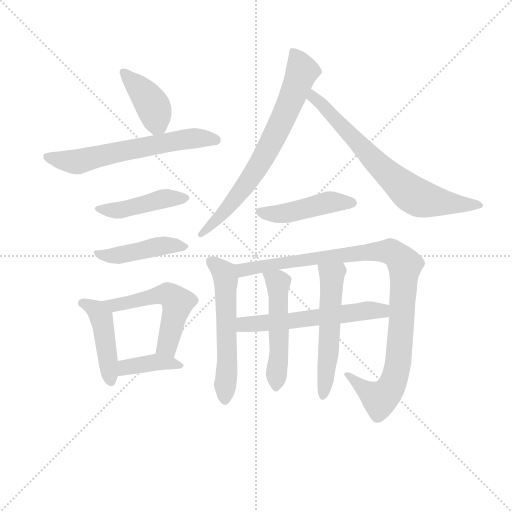
t = 0.00 s
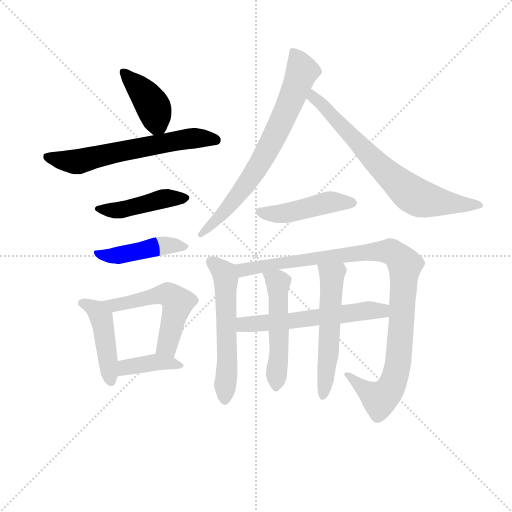
t = 2.13 s
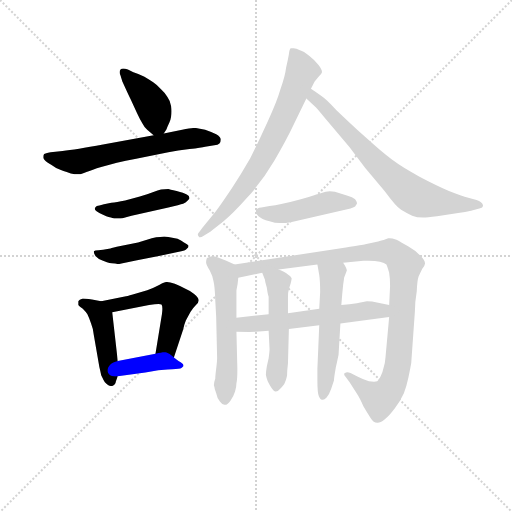
t = 4.26 s
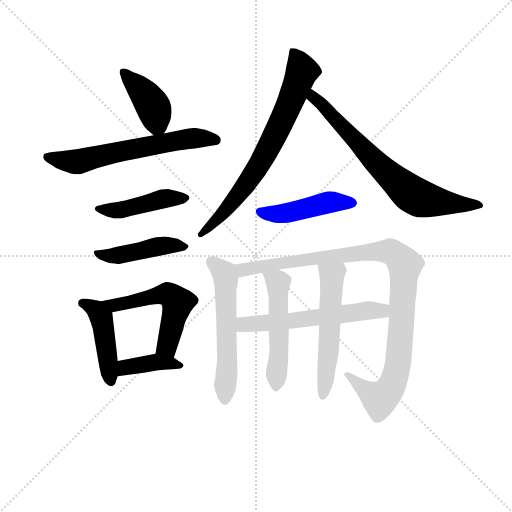
t = 6.39 s
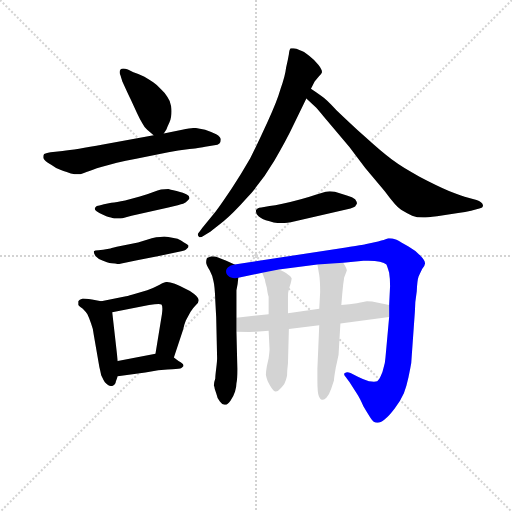
t = 8.52 s
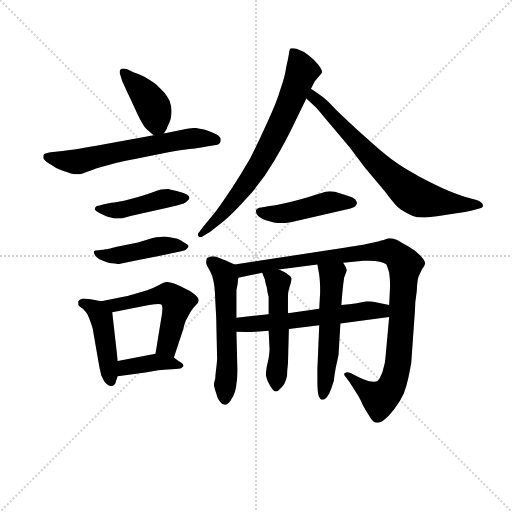
t = 10.64 s

The animated SVG that drew these frames (rendered in a browser with its animation timeline set to each time). Animation: 15 CSS @keyframes rules; one cycle of 10.64 s.

<svg version="1.1" viewBox="0 0 1024 1024" xmlns="http://www.w3.org/2000/svg">
  <g stroke="lightgray" stroke-dasharray="1,1" stroke-width="1" transform="scale(4, 4)">
    <line x1="0" y1="0" x2="256" y2="256"></line>
    <line x1="256" y1="0" x2="0" y2="256"></line>
    <line x1="128" y1="0" x2="128" y2="256"></line>
    <line x1="0" y1="128" x2="256" y2="128"></line>
  </g>
<g transform="scale(0.92, -0.92) translate(60, -900)">
   <style type="text/css">
    @keyframes keyframes0 {
      from {
       stroke: blue;
       stroke-dashoffset: 409;
       stroke-width: 128;
       }
       57% {
       animation-timing-function: step-end;
       stroke: blue;
       stroke-dashoffset: 0;
       stroke-width: 128;
       }
       to {
       stroke: black;
       stroke-width: 1024;
       }
       }
       #make-me-a-hanzi-animation-0 {
         animation: keyframes0 0.582845s both;
         animation-delay: 0.000000s;
         animation-timing-function: linear;
       }
    @keyframes keyframes1 {
      from {
       stroke: blue;
       stroke-dashoffset: 625;
       stroke-width: 128;
       }
       67% {
       animation-timing-function: step-end;
       stroke: blue;
       stroke-dashoffset: 0;
       stroke-width: 128;
       }
       to {
       stroke: black;
       stroke-width: 1024;
       }
       }
       #make-me-a-hanzi-animation-1 {
         animation: keyframes1 0.758626s both;
         animation-delay: 0.582845s;
         animation-timing-function: linear;
       }
    @keyframes keyframes2 {
      from {
       stroke: blue;
       stroke-dashoffset: 454;
       stroke-width: 128;
       }
       60% {
       animation-timing-function: step-end;
       stroke: blue;
       stroke-dashoffset: 0;
       stroke-width: 128;
       }
       to {
       stroke: black;
       stroke-width: 1024;
       }
       }
       #make-me-a-hanzi-animation-2 {
         animation: keyframes2 0.619466s both;
         animation-delay: 1.341471s;
         animation-timing-function: linear;
       }
    @keyframes keyframes3 {
      from {
       stroke: blue;
       stroke-dashoffset: 453;
       stroke-width: 128;
       }
       60% {
       animation-timing-function: step-end;
       stroke: blue;
       stroke-dashoffset: 0;
       stroke-width: 128;
       }
       to {
       stroke: black;
       stroke-width: 1024;
       }
       }
       #make-me-a-hanzi-animation-3 {
         animation: keyframes3 0.618652s both;
         animation-delay: 1.960938s;
         animation-timing-function: linear;
       }
    @keyframes keyframes4 {
      from {
       stroke: blue;
       stroke-dashoffset: 451;
       stroke-width: 128;
       }
       59% {
       animation-timing-function: step-end;
       stroke: blue;
       stroke-dashoffset: 0;
       stroke-width: 128;
       }
       to {
       stroke: black;
       stroke-width: 1024;
       }
       }
       #make-me-a-hanzi-animation-4 {
         animation: keyframes4 0.617025s both;
         animation-delay: 2.579590s;
         animation-timing-function: linear;
       }
    @keyframes keyframes5 {
      from {
       stroke: blue;
       stroke-dashoffset: 542;
       stroke-width: 128;
       }
       64% {
       animation-timing-function: step-end;
       stroke: blue;
       stroke-dashoffset: 0;
       stroke-width: 128;
       }
       to {
       stroke: black;
       stroke-width: 1024;
       }
       }
       #make-me-a-hanzi-animation-5 {
         animation: keyframes5 0.691081s both;
         animation-delay: 3.196615s;
         animation-timing-function: linear;
       }
    @keyframes keyframes6 {
      from {
       stroke: blue;
       stroke-dashoffset: 391;
       stroke-width: 128;
       }
       56% {
       animation-timing-function: step-end;
       stroke: blue;
       stroke-dashoffset: 0;
       stroke-width: 128;
       }
       to {
       stroke: black;
       stroke-width: 1024;
       }
       }
       #make-me-a-hanzi-animation-6 {
         animation: keyframes6 0.568197s both;
         animation-delay: 3.887695s;
         animation-timing-function: linear;
       }
    @keyframes keyframes7 {
      from {
       stroke: blue;
       stroke-dashoffset: 725;
       stroke-width: 128;
       }
       70% {
       animation-timing-function: step-end;
       stroke: blue;
       stroke-dashoffset: 0;
       stroke-width: 128;
       }
       to {
       stroke: black;
       stroke-width: 1024;
       }
       }
       #make-me-a-hanzi-animation-7 {
         animation: keyframes7 0.840007s both;
         animation-delay: 4.455892s;
         animation-timing-function: linear;
       }
    @keyframes keyframes8 {
      from {
       stroke: blue;
       stroke-dashoffset: 718;
       stroke-width: 128;
       }
       70% {
       animation-timing-function: step-end;
       stroke: blue;
       stroke-dashoffset: 0;
       stroke-width: 128;
       }
       to {
       stroke: black;
       stroke-width: 1024;
       }
       }
       #make-me-a-hanzi-animation-8 {
         animation: keyframes8 0.834310s both;
         animation-delay: 5.295898s;
         animation-timing-function: linear;
       }
    @keyframes keyframes9 {
      from {
       stroke: blue;
       stroke-dashoffset: 460;
       stroke-width: 128;
       }
       60% {
       animation-timing-function: step-end;
       stroke: blue;
       stroke-dashoffset: 0;
       stroke-width: 128;
       }
       to {
       stroke: black;
       stroke-width: 1024;
       }
       }
       #make-me-a-hanzi-animation-9 {
         animation: keyframes9 0.624349s both;
         animation-delay: 6.130208s;
         animation-timing-function: linear;
       }
    @keyframes keyframes10 {
      from {
       stroke: blue;
       stroke-dashoffset: 571;
       stroke-width: 128;
       }
       65% {
       animation-timing-function: step-end;
       stroke: blue;
       stroke-dashoffset: 0;
       stroke-width: 128;
       }
       to {
       stroke: black;
       stroke-width: 1024;
       }
       }
       #make-me-a-hanzi-animation-10 {
         animation: keyframes10 0.714681s both;
         animation-delay: 6.754557s;
         animation-timing-function: linear;
       }
    @keyframes keyframes11 {
      from {
       stroke: blue;
       stroke-dashoffset: 1025;
       stroke-width: 128;
       }
       77% {
       animation-timing-function: step-end;
       stroke: blue;
       stroke-dashoffset: 0;
       stroke-width: 128;
       }
       to {
       stroke: black;
       stroke-width: 1024;
       }
       }
       #make-me-a-hanzi-animation-11 {
         animation: keyframes11 1.084147s both;
         animation-delay: 7.469238s;
         animation-timing-function: linear;
       }
    @keyframes keyframes12 {
      from {
       stroke: blue;
       stroke-dashoffset: 581;
       stroke-width: 128;
       }
       65% {
       animation-timing-function: step-end;
       stroke: blue;
       stroke-dashoffset: 0;
       stroke-width: 128;
       }
       to {
       stroke: black;
       stroke-width: 1024;
       }
       }
       #make-me-a-hanzi-animation-12 {
         animation: keyframes12 0.722819s both;
         animation-delay: 8.553385s;
         animation-timing-function: linear;
       }
    @keyframes keyframes13 {
      from {
       stroke: blue;
       stroke-dashoffset: 517;
       stroke-width: 128;
       }
       63% {
       animation-timing-function: step-end;
       stroke: blue;
       stroke-dashoffset: 0;
       stroke-width: 128;
       }
       to {
       stroke: black;
       stroke-width: 1024;
       }
       }
       #make-me-a-hanzi-animation-13 {
         animation: keyframes13 0.670736s both;
         animation-delay: 9.276204s;
         animation-timing-function: linear;
       }
    @keyframes keyframes14 {
      from {
       stroke: blue;
       stroke-dashoffset: 549;
       stroke-width: 128;
       }
       64% {
       animation-timing-function: step-end;
       stroke: blue;
       stroke-dashoffset: 0;
       stroke-width: 128;
       }
       to {
       stroke: black;
       stroke-width: 1024;
       }
       }
       #make-me-a-hanzi-animation-14 {
         animation: keyframes14 0.696777s both;
         animation-delay: 9.946940s;
         animation-timing-function: linear;
       }
</style>
<path d="M 296.0 610.0 L 302.0 619.0 Q 304.0 625.0 308.0 633.0 Q 311.0 640.0 312.0 647.0 Q 313.0 652.0 313.0 658.0 Q 313.0 663.0 312.0 669.0 Q 310.0 681.0 304.0 689.0 Q 300.0 697.0 290.0 706.0 Q 282.0 715.0 273.0 721.0 Q 264.0 727.0 254.0 733.0 Q 243.0 739.0 230.0 743.0 L 218.0 749.0 Q 212.0 751.0 208.0 751.0 Q 204.0 751.0 202.0 749.0 Q 200.0 747.0 200.0 743.0 Q 200.0 740.0 202.0 736.0 L 206.0 723.0 Q 217.0 699.0 224.0 684.0 L 238.0 654.0 Q 245.0 639.0 250.0 631.0 Q 254.0 623.0 260.0 618.0 L 274.0 606.0 C 286.0 595.0 286.0 595.0 296.0 610.0 Z" fill="lightgray"></path> 
<path d="M 274.0 606.0 L 164.0 586.0 Q 104.0 575.0 76.0 572.0 L 50.0 569.0 Q 38.0 567.0 36.0 565.0 Q 34.0 563.0 34.0 558.0 Q 34.0 553.0 44.0 546.0 Q 54.0 540.0 62.0 535.0 Q 72.0 531.0 78.0 528.0 Q 84.0 526.0 94.0 523.0 Q 103.0 521.0 109.0 521.0 L 112.0 521.0 Q 116.0 521.0 128.0 526.0 Q 140.0 531.0 160.0 537.0 L 194.0 546.0 Q 212.0 551.0 236.0 555.0 L 306.0 569.0 Q 326.0 573.0 352.0 576.0 Q 378.0 579.0 386.0 581.0 L 406.0 584.0 Q 414.0 585.0 417.0 588.0 Q 420.0 591.0 420.0 597.0 Q 420.0 602.0 410.0 608.0 Q 398.0 614.0 386.0 618.0 Q 372.0 621.0 364.0 622.0 Q 358.0 622.0 336.0 618.0 L 296.0 610.0 L 274.0 606.0 Z" fill="lightgray"></path> 
<path d="M 166.0 456.0 Q 163.0 455.0 156.0 453.0 Q 149.0 452.0 148.0 450.0 Q 146.0 448.0 146.0 446.0 Q 146.0 443.0 150.0 441.0 Q 157.0 436.0 164.0 433.0 Q 172.0 429.0 176.0 428.0 Q 180.0 427.0 188.0 425.0 L 202.0 425.0 Q 206.0 425.0 212.0 427.0 L 226.0 431.0 L 306.0 449.0 Q 331.0 455.0 338.0 457.0 Q 344.0 460.0 347.0 463.0 Q 350.0 466.0 352.0 469.0 Q 352.0 474.0 346.0 477.0 Q 340.0 481.0 324.0 485.0 Q 308.0 488.0 306.0 489.0 Q 298.0 489.0 290.0 488.0 Q 284.0 487.0 272.0 482.0 Q 260.0 477.0 244.0 473.0 L 212.0 464.0 Q 193.0 460.0 182.0 459.0 L 166.0 456.0 Z" fill="lightgray"></path> 
<path d="M 164.0 357.0 Q 161.0 357.0 154.0 356.0 Q 146.0 356.0 144.0 354.0 L 144.0 352.0 Q 144.0 348.0 148.0 343.0 Q 153.0 337.0 164.0 333.0 Q 174.0 329.0 178.0 328.0 Q 182.0 327.0 190.0 327.0 Q 194.0 326.0 197.0 326.0 Q 201.0 326.0 204.0 327.0 L 238.0 334.0 L 288.0 344.0 L 334.0 354.0 Q 344.0 355.0 346.0 359.0 Q 350.0 362.0 350.0 366.0 Q 348.0 369.0 340.0 373.0 Q 334.0 377.0 326.0 381.0 L 306.0 385.0 Q 301.0 386.0 297.0 386.0 Q 292.0 386.0 288.0 385.0 Q 280.0 385.0 270.0 382.0 L 240.0 373.0 L 202.0 365.0 Q 184.0 361.0 180.0 360.0 L 164.0 357.0 Z" fill="lightgray"></path> 
<path d="M 160.0 245.0 L 140.0 249.0 Q 124.0 251.0 120.0 251.0 Q 112.0 249.0 110.0 245.0 L 110.0 237.0 Q 113.0 233.0 120.0 229.0 Q 126.0 223.0 130.0 217.0 Q 134.0 209.0 138.0 197.0 Q 143.0 185.0 144.0 171.0 L 156.0 102.0 Q 158.0 94.0 160.0 84.0 Q 165.0 73.0 168.0 69.0 Q 175.0 61.0 181.0 61.0 L 184.0 61.0 Q 191.0 63.0 192.0 71.0 L 196.0 82.0 L 196.0 115.0 L 184.0 221.0 C 182.0 241.0 182.0 241.0 160.0 245.0 Z" fill="lightgray"></path> 
<path d="M 318.0 123.0 L 338.0 183.0 Q 340.0 193.0 344.0 203.0 Q 349.0 213.0 354.0 222.0 Q 359.0 230.0 366.0 237.0 Q 372.0 243.0 372.0 247.0 Q 372.0 253.0 362.0 261.0 Q 352.0 269.0 342.0 273.0 Q 332.0 278.0 320.0 283.0 Q 308.0 287.0 302.0 287.0 Q 298.0 287.0 287.0 281.0 Q 276.0 275.0 260.0 269.0 L 236.0 262.0 Q 220.0 257.0 214.0 256.0 L 160.0 245.0 C 131.0 239.0 155.0 215.0 184.0 221.0 L 264.0 237.0 Q 278.0 239.0 285.0 239.0 Q 290.0 239.0 291.0 238.0 Q 293.0 236.0 293.0 229.0 Q 293.0 224.0 292.0 217.0 L 278.0 131.0 C 273.0 101.0 309.0 95.0 318.0 123.0 Z" fill="lightgray"></path> 
<path d="M 196.0 82.0 L 256.0 90.0 L 284.0 95.0 L 304.0 97.0 Q 316.0 97.0 322.0 98.0 Q 328.0 98.0 332.0 99.0 Q 334.0 99.0 338.0 103.0 Q 339.0 104.0 339.0 105.0 Q 339.0 109.0 328.0 115.0 L 318.0 123.0 C 302.0 136.0 302.0 136.0 278.0 131.0 L 196.0 115.0 C 167.0 109.0 166.0 78.0 196.0 82.0 Z" fill="lightgray"></path> 
<path d="M 616.0 707.0 L 624.0 723.0 L 634.0 735.0 Q 639.0 739.0 640.0 743.0 Q 640.0 749.0 632.0 759.0 Q 624.0 770.0 612.0 779.0 Q 600.0 789.0 592.0 791.0 Q 584.0 795.0 578.0 795.0 L 572.0 795.0 Q 569.0 793.0 568.0 782.0 Q 566.0 770.0 562.0 753.0 Q 560.0 735.0 550.0 707.0 Q 542.0 679.0 522.0 636.0 Q 502.0 592.0 484.0 556.0 Q 464.0 521.0 444.0 491.0 Q 424.0 461.0 408.0 439.0 L 380.0 405.0 L 374.0 397.0 Q 370.0 393.0 370.0 390.0 Q 370.0 388.0 372.0 386.0 Q 373.0 384.0 375.0 384.0 Q 378.0 384.0 382.0 387.0 L 398.0 397.0 Q 406.0 403.0 426.0 419.0 Q 446.0 435.0 478.0 471.0 Q 510.0 506.0 536.0 550.0 Q 562.0 594.0 578.0 628.0 L 606.0 686.0 L 616.0 707.0 Z" fill="lightgray"></path> 
<path d="M 606.0 686.0 L 620.0 673.0 Q 626.0 669.0 650.0 639.0 L 700.0 580.0 L 734.0 535.0 L 776.0 485.0 Q 801.0 451.0 812.0 444.0 Q 825.0 436.0 836.0 431.0 Q 846.0 427.0 860.0 427.0 Q 868.0 427.0 890.0 430.0 L 936.0 437.0 Q 952.0 439.0 964.0 442.0 L 982.0 447.0 Q 990.0 448.0 990.0 454.0 Q 988.0 461.0 976.0 465.0 L 958.0 470.0 Q 944.0 474.0 916.0 485.0 Q 888.0 497.0 852.0 516.0 Q 816.0 535.0 792.0 553.0 Q 768.0 571.0 733.0 603.0 Q 698.0 635.0 672.0 660.0 Q 649.0 685.0 638.0 692.0 Q 628.0 699.0 616.0 707.0 C 591.0 724.0 584.0 706.0 606.0 686.0 Z" fill="lightgray"></path> 
<path d="M 702.0 447.0 Q 708.0 449.0 712.0 451.0 Q 714.0 455.0 716.0 457.0 Q 716.0 462.0 712.0 467.0 Q 707.0 471.0 694.0 475.0 L 668.0 483.0 Q 662.0 484.0 657.0 484.0 Q 652.0 484.0 648.0 483.0 L 628.0 477.0 Q 614.0 472.0 594.0 467.0 Q 572.0 461.0 554.0 457.0 Q 537.0 453.0 526.0 452.0 L 508.0 449.0 Q 498.0 448.0 496.0 442.0 Q 496.0 436.0 502.0 430.0 Q 508.0 424.0 526.0 419.0 Q 538.0 415.0 548.0 415.0 L 554.0 415.0 Q 560.0 415.0 572.0 417.0 L 598.0 423.0 L 702.0 447.0 Z" fill="lightgray"></path> 
<path d="M 450.0 325.0 L 432.0 333.0 L 414.0 340.0 Q 408.0 343.0 400.0 343.0 Q 393.0 341.0 390.0 339.0 Q 388.0 335.0 388.0 330.0 Q 388.0 325.0 396.0 312.0 Q 403.0 299.0 404.0 289.0 Q 407.0 278.0 408.0 247.0 L 410.0 210.0 L 412.0 122.0 Q 412.0 115.0 410.0 99.0 Q 408.0 83.0 408.0 77.0 Q 405.0 68.0 405.0 63.0 Q 405.0 61.0 406.0 59.0 Q 406.0 55.0 410.0 45.0 Q 412.0 34.0 418.0 27.0 Q 422.0 21.0 428.0 20.0 L 429.0 20.0 Q 435.0 20.0 441.0 29.0 Q 448.0 39.0 451.0 49.0 Q 454.0 59.0 454.0 67.0 Q 456.0 75.0 456.0 98.0 L 454.0 179.0 L 454.0 209.0 L 454.0 269.0 Q 457.0 281.0 458.0 296.0 C 460.0 320.0 460.0 320.0 450.0 325.0 Z" fill="lightgray"></path> 
<path d="M 786.0 211.0 L 778.0 123.0 Q 777.0 109.0 774.0 101.0 Q 772.0 91.0 768.0 83.0 Q 764.0 73.0 760.0 71.0 Q 757.0 70.0 753.0 70.0 Q 748.0 70.0 742.0 71.0 Q 730.0 75.0 718.0 81.0 L 702.0 89.0 Q 698.0 91.0 695.0 91.0 Q 692.0 91.0 690.0 89.0 Q 688.0 88.0 688.0 87.0 Q 688.0 84.0 692.0 80.0 L 700.0 69.0 L 716.0 44.0 Q 722.0 35.0 730.0 17.0 Q 740.0 0.0 746.0 -9.0 Q 752.0 -19.0 760.0 -19.0 L 761.0 -19.0 Q 767.0 -19.0 776.0 -12.0 Q 786.0 -4.0 798.0 12.0 Q 810.0 27.0 818.0 45.0 Q 824.0 61.0 828.0 80.0 Q 832.0 99.0 834.0 111.0 L 842.0 224.0 Q 842.0 243.0 846.0 267.0 Q 847.0 291.0 850.0 299.0 Q 854.0 308.0 858.0 316.0 Q 864.0 323.0 864.0 327.0 Q 864.0 334.0 854.0 344.0 Q 844.0 355.0 828.0 364.0 Q 812.0 374.0 802.0 379.0 Q 792.0 382.0 787.0 382.0 L 784.0 382.0 L 774.0 378.0 Q 770.0 377.0 762.0 375.0 L 734.0 369.0 Q 730.0 368.0 692.0 362.0 L 450.0 325.0 C 420.0 320.0 429.0 290.0 458.0 296.0 L 510.0 307.0 L 546.0 314.0 L 630.0 325.0 L 686.0 329.0 L 730.0 333.0 L 741.0 333.0 Q 756.0 333.0 766.0 331.0 Q 776.0 329.0 780.0 325.0 Q 782.0 321.0 786.0 307.0 Q 788.0 295.0 788.0 278.0 L 786.0 237.0 L 786.0 211.0 Z" fill="lightgray"></path> 
<path d="M 454.0 179.0 L 482.0 178.0 L 496.0 179.0 L 524.0 181.0 L 568.0 185.0 L 634.0 193.0 L 680.0 197.0 L 786.0 211.0 C 816.0 215.0 815.0 231.0 786.0 237.0 L 762.0 242.0 Q 748.0 245.0 738.0 245.0 Q 732.0 244.0 716.0 241.0 Q 700.0 239.0 682.0 237.0 L 634.0 229.0 L 566.0 219.0 L 524.0 217.0 L 454.0 209.0 C 424.0 206.0 424.0 180.0 454.0 179.0 Z" fill="lightgray"></path> 
<path d="M 524.0 181.0 L 526.0 141.0 Q 526.0 137.0 524.0 121.0 L 520.0 103.0 Q 518.0 91.0 518.0 85.0 Q 519.0 80.0 522.0 71.0 Q 527.0 61.0 530.0 57.0 Q 535.0 49.0 539.0 49.0 L 540.0 49.0 Q 544.0 49.0 548.0 54.0 Q 554.0 59.0 558.0 65.0 Q 562.0 73.0 564.0 83.0 Q 564.0 94.0 566.0 110.0 L 568.0 185.0 L 566.0 219.0 L 566.0 253.0 Q 566.0 265.0 568.0 271.0 Q 570.0 278.0 572.0 284.0 Q 574.0 291.0 574.0 295.0 Q 572.0 299.0 566.0 303.0 Q 560.0 309.0 546.0 314.0 C 518.0 325.0 500.0 333.0 510.0 307.0 L 516.0 292.0 Q 516.0 289.0 520.0 275.0 Q 522.0 260.0 524.0 255.0 L 524.0 217.0 L 524.0 181.0 Z" fill="lightgray"></path> 
<path d="M 634.0 193.0 L 630.0 99.0 L 630.0 72.0 Q 630.0 47.0 633.0 39.0 Q 636.0 31.0 640.0 31.0 L 642.0 31.0 Q 645.0 31.0 650.0 36.0 Q 656.0 43.0 660.0 55.0 Q 664.0 67.0 666.0 73.0 Q 666.0 78.0 670.0 101.0 Q 675.0 124.0 676.0 129.0 L 680.0 197.0 L 682.0 237.0 L 684.0 261.0 L 686.0 281.0 Q 688.0 294.0 688.0 296.0 L 694.0 312.0 Q 694.0 317.0 686.0 329.0 C 671.0 355.0 625.0 355.0 630.0 325.0 L 634.0 302.0 Q 636.0 289.0 636.0 265.0 L 634.0 229.0 L 634.0 193.0 Z" fill="lightgray"></path> 
      <clipPath id="make-me-a-hanzi-clip-0">
      <path d="M 296.0 610.0 L 302.0 619.0 Q 304.0 625.0 308.0 633.0 Q 311.0 640.0 312.0 647.0 Q 313.0 652.0 313.0 658.0 Q 313.0 663.0 312.0 669.0 Q 310.0 681.0 304.0 689.0 Q 300.0 697.0 290.0 706.0 Q 282.0 715.0 273.0 721.0 Q 264.0 727.0 254.0 733.0 Q 243.0 739.0 230.0 743.0 L 218.0 749.0 Q 212.0 751.0 208.0 751.0 Q 204.0 751.0 202.0 749.0 Q 200.0 747.0 200.0 743.0 Q 200.0 740.0 202.0 736.0 L 206.0 723.0 Q 217.0 699.0 224.0 684.0 L 238.0 654.0 Q 245.0 639.0 250.0 631.0 Q 254.0 623.0 260.0 618.0 L 274.0 606.0 C 286.0 595.0 286.0 595.0 296.0 610.0 Z" fill="lightgray"></path>
      </clipPath>
      <path clip-path="url(#make-me-a-hanzi-clip-0)" d="M 207.0 744.0 L 270.0 673.0 L 281.0 633.0 L 278.0 617.0 " fill="none" id="make-me-a-hanzi-animation-0" stroke-dasharray="281 562" stroke-linecap="round"></path>

      <clipPath id="make-me-a-hanzi-clip-1">
      <path d="M 274.0 606.0 L 164.0 586.0 Q 104.0 575.0 76.0 572.0 L 50.0 569.0 Q 38.0 567.0 36.0 565.0 Q 34.0 563.0 34.0 558.0 Q 34.0 553.0 44.0 546.0 Q 54.0 540.0 62.0 535.0 Q 72.0 531.0 78.0 528.0 Q 84.0 526.0 94.0 523.0 Q 103.0 521.0 109.0 521.0 L 112.0 521.0 Q 116.0 521.0 128.0 526.0 Q 140.0 531.0 160.0 537.0 L 194.0 546.0 Q 212.0 551.0 236.0 555.0 L 306.0 569.0 Q 326.0 573.0 352.0 576.0 Q 378.0 579.0 386.0 581.0 L 406.0 584.0 Q 414.0 585.0 417.0 588.0 Q 420.0 591.0 420.0 597.0 Q 420.0 602.0 410.0 608.0 Q 398.0 614.0 386.0 618.0 Q 372.0 621.0 364.0 622.0 Q 358.0 622.0 336.0 618.0 L 296.0 610.0 L 274.0 606.0 Z" fill="lightgray"></path>
      </clipPath>
      <path clip-path="url(#make-me-a-hanzi-clip-1)" d="M 45.0 559.0 L 105.0 548.0 L 348.0 599.0 L 408.0 596.0 " fill="none" id="make-me-a-hanzi-animation-1" stroke-dasharray="497 994" stroke-linecap="round"></path>

      <clipPath id="make-me-a-hanzi-clip-2">
      <path d="M 166.0 456.0 Q 163.0 455.0 156.0 453.0 Q 149.0 452.0 148.0 450.0 Q 146.0 448.0 146.0 446.0 Q 146.0 443.0 150.0 441.0 Q 157.0 436.0 164.0 433.0 Q 172.0 429.0 176.0 428.0 Q 180.0 427.0 188.0 425.0 L 202.0 425.0 Q 206.0 425.0 212.0 427.0 L 226.0 431.0 L 306.0 449.0 Q 331.0 455.0 338.0 457.0 Q 344.0 460.0 347.0 463.0 Q 350.0 466.0 352.0 469.0 Q 352.0 474.0 346.0 477.0 Q 340.0 481.0 324.0 485.0 Q 308.0 488.0 306.0 489.0 Q 298.0 489.0 290.0 488.0 Q 284.0 487.0 272.0 482.0 Q 260.0 477.0 244.0 473.0 L 212.0 464.0 Q 193.0 460.0 182.0 459.0 L 166.0 456.0 Z" fill="lightgray"></path>
      </clipPath>
      <path clip-path="url(#make-me-a-hanzi-clip-2)" d="M 151.0 446.0 L 195.0 442.0 L 296.0 468.0 L 345.0 470.0 " fill="none" id="make-me-a-hanzi-animation-2" stroke-dasharray="326 652" stroke-linecap="round"></path>

      <clipPath id="make-me-a-hanzi-clip-3">
      <path d="M 164.0 357.0 Q 161.0 357.0 154.0 356.0 Q 146.0 356.0 144.0 354.0 L 144.0 352.0 Q 144.0 348.0 148.0 343.0 Q 153.0 337.0 164.0 333.0 Q 174.0 329.0 178.0 328.0 Q 182.0 327.0 190.0 327.0 Q 194.0 326.0 197.0 326.0 Q 201.0 326.0 204.0 327.0 L 238.0 334.0 L 288.0 344.0 L 334.0 354.0 Q 344.0 355.0 346.0 359.0 Q 350.0 362.0 350.0 366.0 Q 348.0 369.0 340.0 373.0 Q 334.0 377.0 326.0 381.0 L 306.0 385.0 Q 301.0 386.0 297.0 386.0 Q 292.0 386.0 288.0 385.0 Q 280.0 385.0 270.0 382.0 L 240.0 373.0 L 202.0 365.0 Q 184.0 361.0 180.0 360.0 L 164.0 357.0 Z" fill="lightgray"></path>
      </clipPath>
      <path clip-path="url(#make-me-a-hanzi-clip-3)" d="M 149.0 353.0 L 176.0 343.0 L 299.0 367.0 L 342.0 366.0 " fill="none" id="make-me-a-hanzi-animation-3" stroke-dasharray="325 650" stroke-linecap="round"></path>

      <clipPath id="make-me-a-hanzi-clip-4">
      <path d="M 160.0 245.0 L 140.0 249.0 Q 124.0 251.0 120.0 251.0 Q 112.0 249.0 110.0 245.0 L 110.0 237.0 Q 113.0 233.0 120.0 229.0 Q 126.0 223.0 130.0 217.0 Q 134.0 209.0 138.0 197.0 Q 143.0 185.0 144.0 171.0 L 156.0 102.0 Q 158.0 94.0 160.0 84.0 Q 165.0 73.0 168.0 69.0 Q 175.0 61.0 181.0 61.0 L 184.0 61.0 Q 191.0 63.0 192.0 71.0 L 196.0 82.0 L 196.0 115.0 L 184.0 221.0 C 182.0 241.0 182.0 241.0 160.0 245.0 Z" fill="lightgray"></path>
      </clipPath>
      <path clip-path="url(#make-me-a-hanzi-clip-4)" d="M 119.0 241.0 L 150.0 225.0 L 160.0 209.0 L 183.0 70.0 " fill="none" id="make-me-a-hanzi-animation-4" stroke-dasharray="323 646" stroke-linecap="round"></path>

      <clipPath id="make-me-a-hanzi-clip-5">
      <path d="M 318.0 123.0 L 338.0 183.0 Q 340.0 193.0 344.0 203.0 Q 349.0 213.0 354.0 222.0 Q 359.0 230.0 366.0 237.0 Q 372.0 243.0 372.0 247.0 Q 372.0 253.0 362.0 261.0 Q 352.0 269.0 342.0 273.0 Q 332.0 278.0 320.0 283.0 Q 308.0 287.0 302.0 287.0 Q 298.0 287.0 287.0 281.0 Q 276.0 275.0 260.0 269.0 L 236.0 262.0 Q 220.0 257.0 214.0 256.0 L 160.0 245.0 C 131.0 239.0 155.0 215.0 184.0 221.0 L 264.0 237.0 Q 278.0 239.0 285.0 239.0 Q 290.0 239.0 291.0 238.0 Q 293.0 236.0 293.0 229.0 Q 293.0 224.0 292.0 217.0 L 278.0 131.0 C 273.0 101.0 309.0 95.0 318.0 123.0 Z" fill="lightgray"></path>
      </clipPath>
      <path clip-path="url(#make-me-a-hanzi-clip-5)" d="M 167.0 244.0 L 189.0 236.0 L 292.0 260.0 L 315.0 255.0 L 325.0 241.0 L 309.0 168.0 L 302.0 147.0 L 286.0 137.0 " fill="none" id="make-me-a-hanzi-animation-5" stroke-dasharray="414 828" stroke-linecap="round"></path>

      <clipPath id="make-me-a-hanzi-clip-6">
      <path d="M 196.0 82.0 L 256.0 90.0 L 284.0 95.0 L 304.0 97.0 Q 316.0 97.0 322.0 98.0 Q 328.0 98.0 332.0 99.0 Q 334.0 99.0 338.0 103.0 Q 339.0 104.0 339.0 105.0 Q 339.0 109.0 328.0 115.0 L 318.0 123.0 C 302.0 136.0 302.0 136.0 278.0 131.0 L 196.0 115.0 C 167.0 109.0 166.0 78.0 196.0 82.0 Z" fill="lightgray"></path>
      </clipPath>
      <path clip-path="url(#make-me-a-hanzi-clip-6)" d="M 203.0 88.0 L 220.0 103.0 L 281.0 113.0 L 331.0 108.0 " fill="none" id="make-me-a-hanzi-animation-6" stroke-dasharray="263 526" stroke-linecap="round"></path>

      <clipPath id="make-me-a-hanzi-clip-7">
      <path d="M 616.0 707.0 L 624.0 723.0 L 634.0 735.0 Q 639.0 739.0 640.0 743.0 Q 640.0 749.0 632.0 759.0 Q 624.0 770.0 612.0 779.0 Q 600.0 789.0 592.0 791.0 Q 584.0 795.0 578.0 795.0 L 572.0 795.0 Q 569.0 793.0 568.0 782.0 Q 566.0 770.0 562.0 753.0 Q 560.0 735.0 550.0 707.0 Q 542.0 679.0 522.0 636.0 Q 502.0 592.0 484.0 556.0 Q 464.0 521.0 444.0 491.0 Q 424.0 461.0 408.0 439.0 L 380.0 405.0 L 374.0 397.0 Q 370.0 393.0 370.0 390.0 Q 370.0 388.0 372.0 386.0 Q 373.0 384.0 375.0 384.0 Q 378.0 384.0 382.0 387.0 L 398.0 397.0 Q 406.0 403.0 426.0 419.0 Q 446.0 435.0 478.0 471.0 Q 510.0 506.0 536.0 550.0 Q 562.0 594.0 578.0 628.0 L 606.0 686.0 L 616.0 707.0 Z" fill="lightgray"></path>
      </clipPath>
      <path clip-path="url(#make-me-a-hanzi-clip-7)" d="M 575.0 787.0 L 597.0 746.0 L 546.0 622.0 L 505.0 544.0 L 468.0 489.0 L 377.0 390.0 " fill="none" id="make-me-a-hanzi-animation-7" stroke-dasharray="597 1194" stroke-linecap="round"></path>

      <clipPath id="make-me-a-hanzi-clip-8">
      <path d="M 606.0 686.0 L 620.0 673.0 Q 626.0 669.0 650.0 639.0 L 700.0 580.0 L 734.0 535.0 L 776.0 485.0 Q 801.0 451.0 812.0 444.0 Q 825.0 436.0 836.0 431.0 Q 846.0 427.0 860.0 427.0 Q 868.0 427.0 890.0 430.0 L 936.0 437.0 Q 952.0 439.0 964.0 442.0 L 982.0 447.0 Q 990.0 448.0 990.0 454.0 Q 988.0 461.0 976.0 465.0 L 958.0 470.0 Q 944.0 474.0 916.0 485.0 Q 888.0 497.0 852.0 516.0 Q 816.0 535.0 792.0 553.0 Q 768.0 571.0 733.0 603.0 Q 698.0 635.0 672.0 660.0 Q 649.0 685.0 638.0 692.0 Q 628.0 699.0 616.0 707.0 C 591.0 724.0 584.0 706.0 606.0 686.0 Z" fill="lightgray"></path>
      </clipPath>
      <path clip-path="url(#make-me-a-hanzi-clip-8)" d="M 619.0 699.0 L 621.0 689.0 L 760.0 545.0 L 835.0 478.0 L 877.0 463.0 L 983.0 454.0 " fill="none" id="make-me-a-hanzi-animation-8" stroke-dasharray="590 1180" stroke-linecap="round"></path>

      <clipPath id="make-me-a-hanzi-clip-9">
      <path d="M 702.0 447.0 Q 708.0 449.0 712.0 451.0 Q 714.0 455.0 716.0 457.0 Q 716.0 462.0 712.0 467.0 Q 707.0 471.0 694.0 475.0 L 668.0 483.0 Q 662.0 484.0 657.0 484.0 Q 652.0 484.0 648.0 483.0 L 628.0 477.0 Q 614.0 472.0 594.0 467.0 Q 572.0 461.0 554.0 457.0 Q 537.0 453.0 526.0 452.0 L 508.0 449.0 Q 498.0 448.0 496.0 442.0 Q 496.0 436.0 502.0 430.0 Q 508.0 424.0 526.0 419.0 Q 538.0 415.0 548.0 415.0 L 554.0 415.0 Q 560.0 415.0 572.0 417.0 L 598.0 423.0 L 702.0 447.0 Z" fill="lightgray"></path>
      </clipPath>
      <path clip-path="url(#make-me-a-hanzi-clip-9)" d="M 506.0 439.0 L 556.0 436.0 L 655.0 460.0 L 707.0 459.0 " fill="none" id="make-me-a-hanzi-animation-9" stroke-dasharray="332 664" stroke-linecap="round"></path>

      <clipPath id="make-me-a-hanzi-clip-10">
      <path d="M 450.0 325.0 L 432.0 333.0 L 414.0 340.0 Q 408.0 343.0 400.0 343.0 Q 393.0 341.0 390.0 339.0 Q 388.0 335.0 388.0 330.0 Q 388.0 325.0 396.0 312.0 Q 403.0 299.0 404.0 289.0 Q 407.0 278.0 408.0 247.0 L 410.0 210.0 L 412.0 122.0 Q 412.0 115.0 410.0 99.0 Q 408.0 83.0 408.0 77.0 Q 405.0 68.0 405.0 63.0 Q 405.0 61.0 406.0 59.0 Q 406.0 55.0 410.0 45.0 Q 412.0 34.0 418.0 27.0 Q 422.0 21.0 428.0 20.0 L 429.0 20.0 Q 435.0 20.0 441.0 29.0 Q 448.0 39.0 451.0 49.0 Q 454.0 59.0 454.0 67.0 Q 456.0 75.0 456.0 98.0 L 454.0 179.0 L 454.0 209.0 L 454.0 269.0 Q 457.0 281.0 458.0 296.0 C 460.0 320.0 460.0 320.0 450.0 325.0 Z" fill="lightgray"></path>
      </clipPath>
      <path clip-path="url(#make-me-a-hanzi-clip-10)" d="M 398.0 332.0 L 428.0 306.0 L 431.0 296.0 L 434.0 116.0 L 429.0 31.0 " fill="none" id="make-me-a-hanzi-animation-10" stroke-dasharray="443 886" stroke-linecap="round"></path>

      <clipPath id="make-me-a-hanzi-clip-11">
      <path d="M 786.0 211.0 L 778.0 123.0 Q 777.0 109.0 774.0 101.0 Q 772.0 91.0 768.0 83.0 Q 764.0 73.0 760.0 71.0 Q 757.0 70.0 753.0 70.0 Q 748.0 70.0 742.0 71.0 Q 730.0 75.0 718.0 81.0 L 702.0 89.0 Q 698.0 91.0 695.0 91.0 Q 692.0 91.0 690.0 89.0 Q 688.0 88.0 688.0 87.0 Q 688.0 84.0 692.0 80.0 L 700.0 69.0 L 716.0 44.0 Q 722.0 35.0 730.0 17.0 Q 740.0 0.0 746.0 -9.0 Q 752.0 -19.0 760.0 -19.0 L 761.0 -19.0 Q 767.0 -19.0 776.0 -12.0 Q 786.0 -4.0 798.0 12.0 Q 810.0 27.0 818.0 45.0 Q 824.0 61.0 828.0 80.0 Q 832.0 99.0 834.0 111.0 L 842.0 224.0 Q 842.0 243.0 846.0 267.0 Q 847.0 291.0 850.0 299.0 Q 854.0 308.0 858.0 316.0 Q 864.0 323.0 864.0 327.0 Q 864.0 334.0 854.0 344.0 Q 844.0 355.0 828.0 364.0 Q 812.0 374.0 802.0 379.0 Q 792.0 382.0 787.0 382.0 L 784.0 382.0 L 774.0 378.0 Q 770.0 377.0 762.0 375.0 L 734.0 369.0 Q 730.0 368.0 692.0 362.0 L 450.0 325.0 C 420.0 320.0 429.0 290.0 458.0 296.0 L 510.0 307.0 L 546.0 314.0 L 630.0 325.0 L 686.0 329.0 L 730.0 333.0 L 741.0 333.0 Q 756.0 333.0 766.0 331.0 Q 776.0 329.0 780.0 325.0 Q 782.0 321.0 786.0 307.0 Q 788.0 295.0 788.0 278.0 L 786.0 237.0 L 786.0 211.0 Z" fill="lightgray"></path>
      </clipPath>
      <path clip-path="url(#make-me-a-hanzi-clip-11)" d="M 459.0 320.0 L 468.0 313.0 L 759.0 354.0 L 789.0 353.0 L 805.0 343.0 L 820.0 318.0 L 807.0 120.0 L 795.0 70.0 L 781.0 45.0 L 762.0 35.0 L 692.0 85.0 " fill="none" id="make-me-a-hanzi-animation-11" stroke-dasharray="897 1794" stroke-linecap="round"></path>

      <clipPath id="make-me-a-hanzi-clip-12">
      <path d="M 454.0 179.0 L 482.0 178.0 L 496.0 179.0 L 524.0 181.0 L 568.0 185.0 L 634.0 193.0 L 680.0 197.0 L 786.0 211.0 C 816.0 215.0 815.0 231.0 786.0 237.0 L 762.0 242.0 Q 748.0 245.0 738.0 245.0 Q 732.0 244.0 716.0 241.0 Q 700.0 239.0 682.0 237.0 L 634.0 229.0 L 566.0 219.0 L 524.0 217.0 L 454.0 209.0 C 424.0 206.0 424.0 180.0 454.0 179.0 Z" fill="lightgray"></path>
      </clipPath>
      <path clip-path="url(#make-me-a-hanzi-clip-12)" d="M 461.0 187.0 L 470.0 195.0 L 573.0 202.0 L 737.0 225.0 L 771.0 224.0 L 778.0 231.0 " fill="none" id="make-me-a-hanzi-animation-12" stroke-dasharray="453 906" stroke-linecap="round"></path>

      <clipPath id="make-me-a-hanzi-clip-13">
      <path d="M 524.0 181.0 L 526.0 141.0 Q 526.0 137.0 524.0 121.0 L 520.0 103.0 Q 518.0 91.0 518.0 85.0 Q 519.0 80.0 522.0 71.0 Q 527.0 61.0 530.0 57.0 Q 535.0 49.0 539.0 49.0 L 540.0 49.0 Q 544.0 49.0 548.0 54.0 Q 554.0 59.0 558.0 65.0 Q 562.0 73.0 564.0 83.0 Q 564.0 94.0 566.0 110.0 L 568.0 185.0 L 566.0 219.0 L 566.0 253.0 Q 566.0 265.0 568.0 271.0 Q 570.0 278.0 572.0 284.0 Q 574.0 291.0 574.0 295.0 Q 572.0 299.0 566.0 303.0 Q 560.0 309.0 546.0 314.0 C 518.0 325.0 500.0 333.0 510.0 307.0 L 516.0 292.0 Q 516.0 289.0 520.0 275.0 Q 522.0 260.0 524.0 255.0 L 524.0 217.0 L 524.0 181.0 Z" fill="lightgray"></path>
      </clipPath>
      <path clip-path="url(#make-me-a-hanzi-clip-13)" d="M 517.0 305.0 L 545.0 285.0 L 547.0 133.0 L 540.0 59.0 " fill="none" id="make-me-a-hanzi-animation-13" stroke-dasharray="389 778" stroke-linecap="round"></path>

      <clipPath id="make-me-a-hanzi-clip-14">
      <path d="M 634.0 193.0 L 630.0 99.0 L 630.0 72.0 Q 630.0 47.0 633.0 39.0 Q 636.0 31.0 640.0 31.0 L 642.0 31.0 Q 645.0 31.0 650.0 36.0 Q 656.0 43.0 660.0 55.0 Q 664.0 67.0 666.0 73.0 Q 666.0 78.0 670.0 101.0 Q 675.0 124.0 676.0 129.0 L 680.0 197.0 L 682.0 237.0 L 684.0 261.0 L 686.0 281.0 Q 688.0 294.0 688.0 296.0 L 694.0 312.0 Q 694.0 317.0 686.0 329.0 C 671.0 355.0 625.0 355.0 630.0 325.0 L 634.0 302.0 Q 636.0 289.0 636.0 265.0 L 634.0 229.0 L 634.0 193.0 Z" fill="lightgray"></path>
      </clipPath>
      <path clip-path="url(#make-me-a-hanzi-clip-14)" d="M 637.0 320.0 L 661.0 300.0 L 662.0 292.0 L 653.0 114.0 L 641.0 39.0 " fill="none" id="make-me-a-hanzi-animation-14" stroke-dasharray="421 842" stroke-linecap="round"></path>

</g>
</svg>
